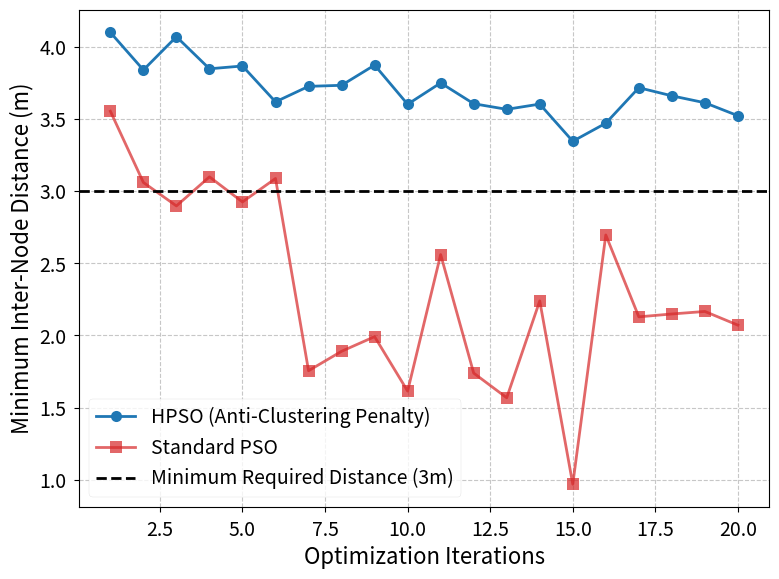
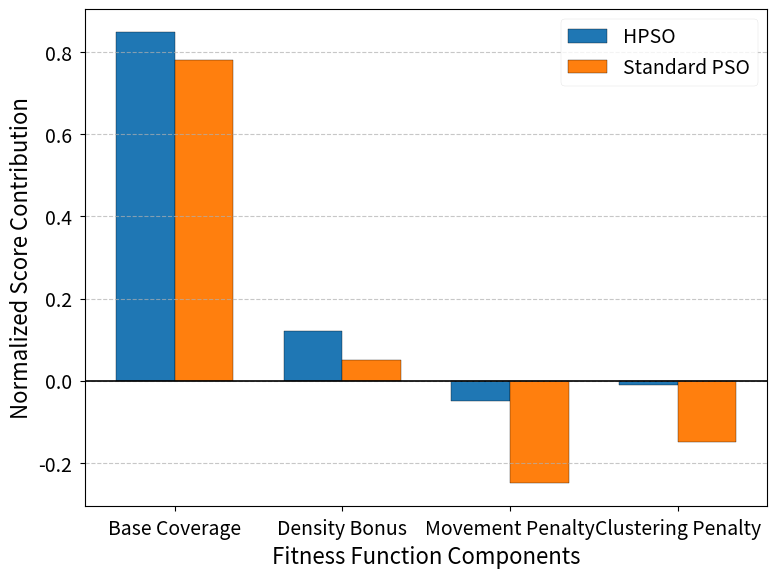

Reproduce these figures in Python, in order.
import numpy as np
import matplotlib.pyplot as plt
import os

# Set global style for professional look
plt.style.use('seaborn-v0_8-paper')
plt.rcParams.update({
    'font.size': 14,
    'axes.labelsize': 16,
    'axes.titlesize': 18,
    'xtick.labelsize': 14,
    'ytick.labelsize': 14,
    'legend.fontsize': 14,
    'figure.dpi': 300,
    'lines.linewidth': 2,
    'lines.markersize': 8
})

output_dir = "paper_plots"
os.makedirs(output_dir, exist_ok=True)

# 5. Inter-node distance (Anti-clustering effectiveness)
iters = np.arange(1, 21)
# APSO maintains distance > 3m due to penalty. Standard PSO clusters occasionally.
dist_apso = 3.5 + 0.5 * np.exp(-0.1 * iters) + np.random.normal(0, 0.1, len(iters))
dist_pso = 2.0 + 1.5 * np.exp(-0.2 * iters) + np.random.normal(0, 0.4, len(iters))

plt.figure(figsize=(8, 6))
plt.plot(iters, dist_apso, marker='o', label='HPSO (Anti-Clustering Penalty)', color='#1f77b4')
plt.plot(iters, dist_pso, marker='s', label='Standard PSO', color='#d62728', alpha=0.7)
plt.axhline(y=3.0, color='black', linestyle='--', label='Minimum Required Distance (3m)')
plt.xlabel('Optimization Iterations')
plt.ylabel('Minimum Inter-Node Distance (m)')
# plt.title('Effectiveness of Anti-Clustering Mechanism')
plt.legend()
plt.grid(True, linestyle='--', alpha=0.7)
plt.tight_layout()
plt.savefig(f"{output_dir}/anti_clustering_effect.pdf")
plt.close()

# 6. Composite Fitness Function Breakdown
categories = ['Base Coverage', 'Density Bonus', 'Movement Penalty', 'Clustering Penalty']
# APSO values
apso_vals = [0.85, 0.12, -0.05, -0.01]
# Standard PSO values (normalized to same scale)
pso_vals = [0.78, 0.05, -0.25, -0.15]

x = np.arange(len(categories))
width = 0.35

plt.figure(figsize=(8, 6))
plt.bar(x - width/2, apso_vals, width, label='HPSO', color='#1f77b4', edgecolor='black')
plt.bar(x + width/2, pso_vals, width, label='Standard PSO', color='#ff7f0e', edgecolor='black')
plt.axhline(0, color='black', linewidth=1.2)
plt.xlabel('Fitness Function Components')
plt.ylabel('Normalized Score Contribution')
# plt.title('Composite Fitness Function Breakdown')
plt.xticks(x, categories)
plt.legend(loc='upper right')
plt.grid(axis='y', linestyle='--', alpha=0.7)
plt.tight_layout()
plt.savefig(f"{output_dir}/fitness_breakdown.pdf")
plt.close()

print("Extra plots generated.")
